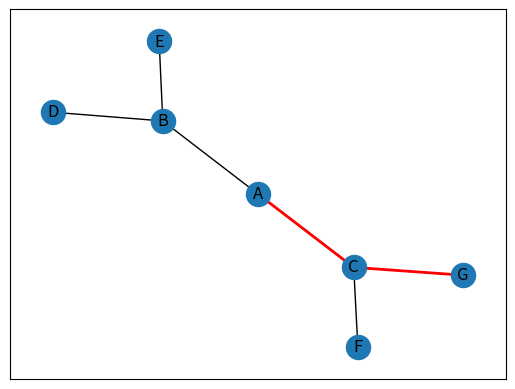

Here is the Python script that generated this plot:
import heapq
import networkx as nx
import matplotlib.pyplot as plt

class Node:
    def __init__(self, value):
        self.value = value
        self.left = None
        self.right = None

def construct_binary_tree():
    root = Node('A')
    root.left = Node('B')
    root.right = Node('C')
    root.left.left = Node('D')
    root.left.right = Node('E')
    root.right.left = Node('F')
    root.right.right = Node('G')
    return root

def heuristic(node, goal):
    # Assigning random heuristic values
    heuristic_values = {'A': 3, 'B': 2, 'C': 4, 'D': 1, 'E': 5, 'F': 2, 'G': 3}
    return heuristic_values[node]

def a_star_search(root, start, goal, heuristic):
    open_set = [(0, start)]
    came_from = {}
    g_score = {node.value: float('inf') for node in flatten_tree(root)}
    g_score[start] = 0
    f_score = {node.value: float('inf') for node in flatten_tree(root)}
    f_score[start] = heuristic(start, goal)

    while open_set:
        current = heapq.heappop(open_set)[1]

        if current == goal:
            return reconstruct_path(came_from, goal)

        for child in get_children(root, current):
            tentative_g_score = g_score[current] + 1
            if tentative_g_score < g_score[child.value]:
                came_from[child.value] = current
                g_score[child.value] = tentative_g_score
                f_score[child.value] = tentative_g_score + heuristic(child.value, goal)
                heapq.heappush(open_set, (f_score[child.value], child.value))

    return None

def flatten_tree(root):
    if root is None:
        return []
    return [root] + flatten_tree(root.left) + flatten_tree(root.right)

def get_children(root, value):
    node = find_node(root, value)
    if node is None:
        return []
    children = []
    if node.left:
        children.append(node.left)
    if node.right:
        children.append(node.right)
    return children

def find_node(root, value):
    if root is None or root.value == value:
        return root
    left_result = find_node(root.left, value)
    if left_result:
        return left_result
    return find_node(root.right, value)

def reconstruct_path(came_from, current):
    path = [current]
    while current in came_from:
        current = came_from[current]
        path.append(current)
    return path[::-1]

def visualize_tree(root, path):
    graph = nx.Graph()
    add_nodes(graph, root)
    add_edges(graph, root)
    pos = nx.spring_layout(graph)
    nx.draw_networkx_nodes(graph, pos)
    nx.draw_networkx_edges(graph, pos)
    nx.draw_networkx_labels(graph, pos)
    nx.draw_networkx_edges(graph, pos, edgelist=[(path[i], path[i+1]) for i in range(len(path)-1)], edge_color='r', width=2)
    plt.show()

def add_nodes(graph, root):
    if root is None:
        return
    graph.add_node(root.value)
    add_nodes(graph, root.left)
    add_nodes(graph, root.right)

def add_edges(graph, root):
    if root is None:
        return
    if root.left:
        graph.add_edge(root.value, root.left.value)
    if root.right:
        graph.add_edge(root.value, root.right.value)
    add_edges(graph, root.left)
    add_edges(graph, root.right)

root = construct_binary_tree()
start = 'A'
goal = 'G'

path = a_star_search(root, start, goal, heuristic)
if path:
    visualize_tree(root, path)
else:
    print("No path found.")
